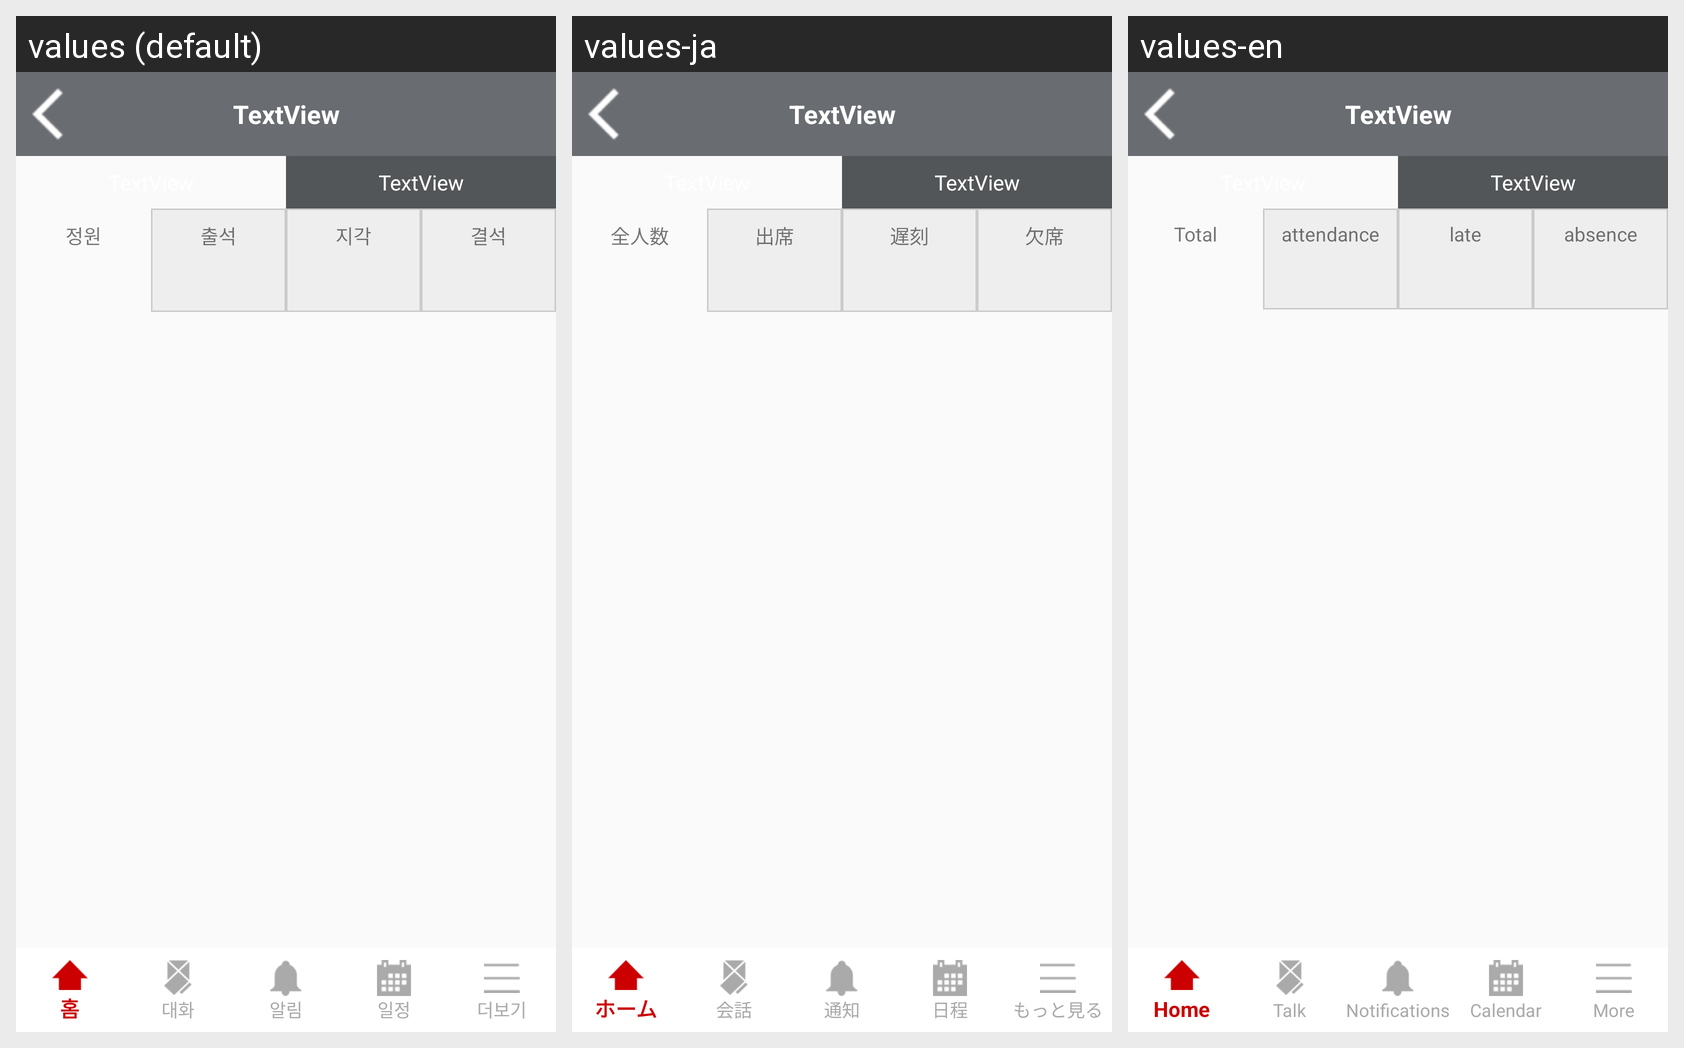

This grid shows one Android layout under several languages. Give, for every string resource on the screen, its name, the default text and each shown locale's text.
Android screen res/layout/activity_a01_07_attendance_teacher.xml rendered under 3 locales, left to right: values (default), values-ja, values-en. Device: Nexus 5 (rendered at 1080×1920; each locale shown at half size, 540×960, under a caption strip naming it); theme Theme.YonseiKotlin.
Strings drawn on this screen, with the default value and each locale's value (text and hints the layout hard-codes, and strings that could not be matched under every locale, appear in the picture but are not listed):

a01_07activityStat0
  values: 정원
  values-ja: 全人数
  values-en: Total

a01_07activityStat1
  values: 출석
  values-ja: 出席
  values-en: attendance

a01_07activityStat3
  values: 지각
  values-ja: 遅刻
  values-en: late

a01_07activityStat2
  values: 결석
  values-ja: 欠席
  values-en: absence
